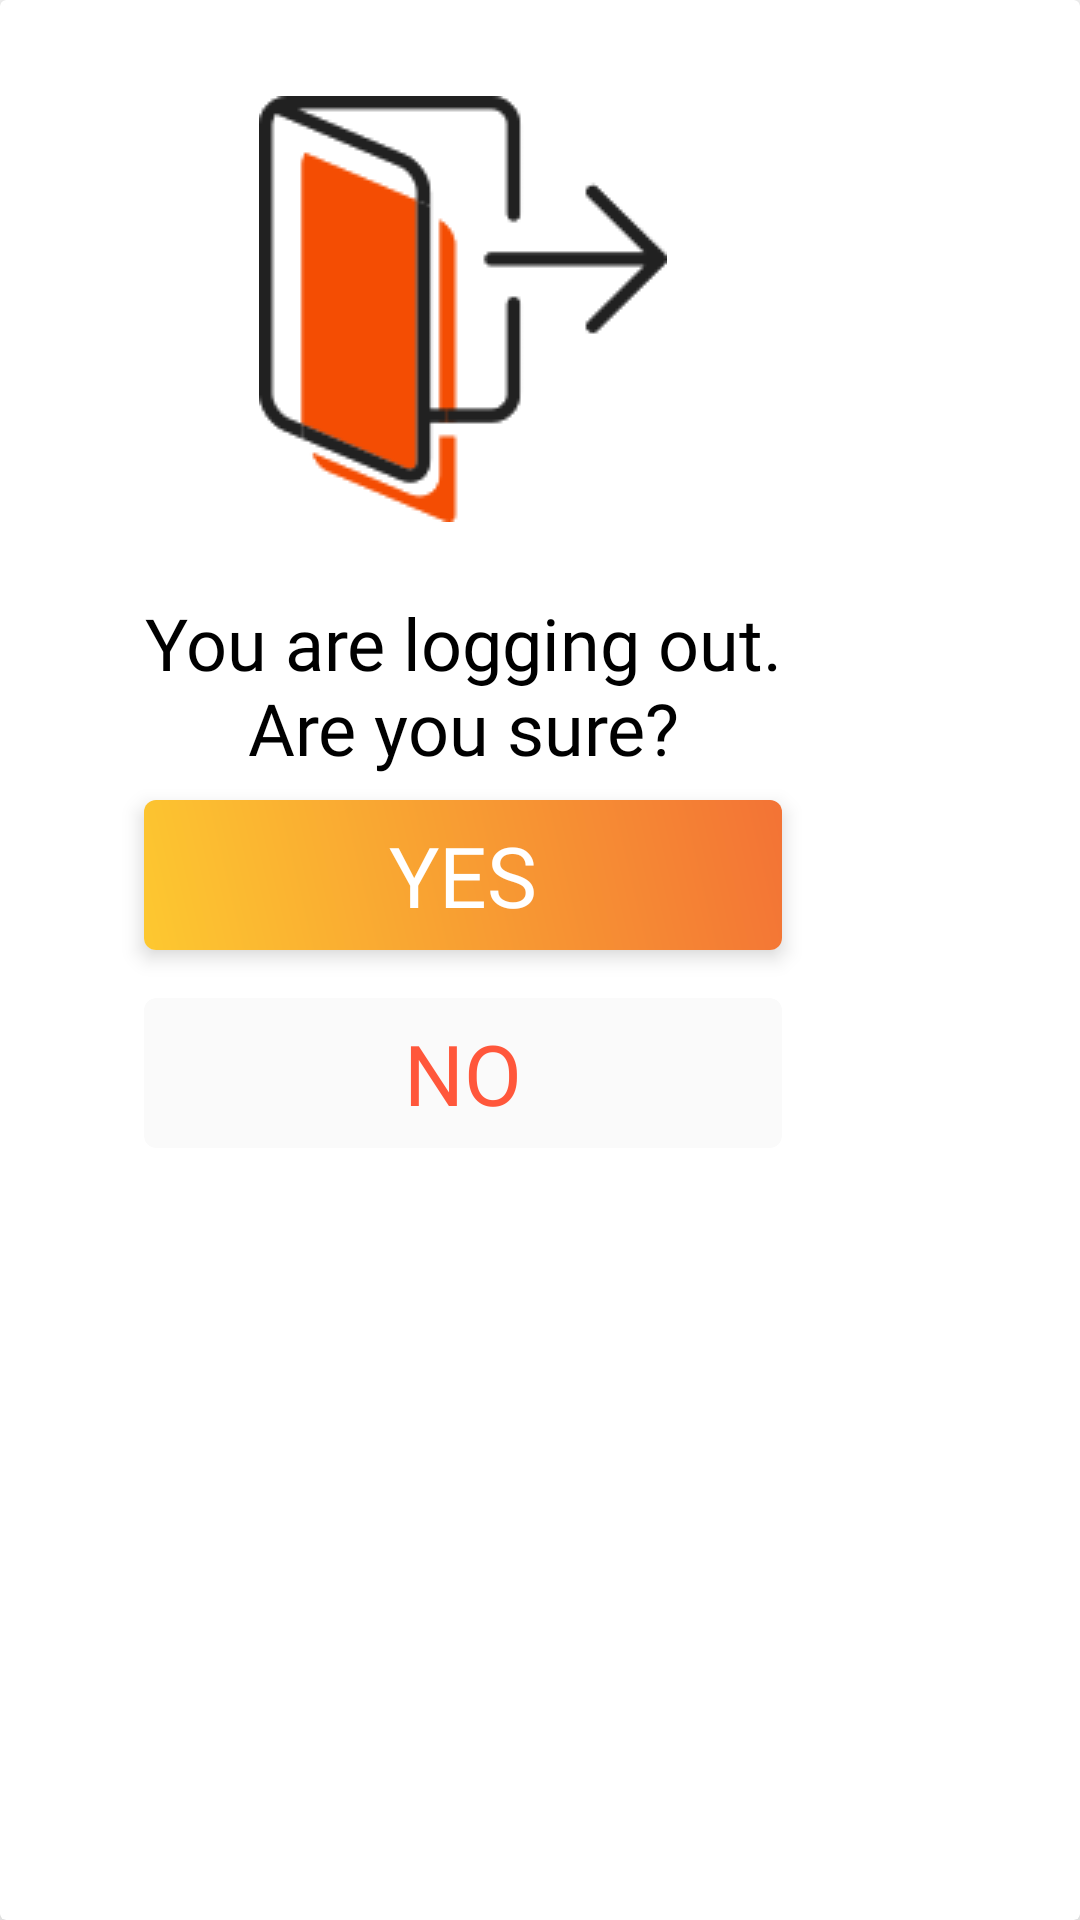

Here is an Android app screen rendered from its layout file. Give the layout XML and the strings, colors and styles it references.
<!-- AndroidManifest.xml: application theme Theme.GameWatch -->
<!-- res/layout/dialog_log_out_confirmation.xml -->
<?xml version="1.0" encoding="utf-8"?>
<androidx.cardview.widget.CardView xmlns:android="http://schemas.android.com/apk/res/android"
    xmlns:app="http://schemas.android.com/apk/res-auto"
    android:layout_width="wrap_content"
    android:layout_height="wrap_content"
    android:layout_gravity="center"
    app:cardElevation="12dp"
    android:background="@color/transparent">

    <androidx.constraintlayout.widget.ConstraintLayout
        android:layout_width="wrap_content"
        android:layout_height="wrap_content"
        android:paddingVertical="32dp"
        android:paddingHorizontal="48dp"
        android:clipToPadding="false">

        <ImageView
            android:id="@+id/imageViewLogOut"
            android:layout_width="wrap_content"
            android:layout_height="wrap_content"
            android:src="@drawable/ic_log_out"
            app:layout_constraintEnd_toEndOf="parent"
            app:layout_constraintStart_toStartOf="parent"
            app:layout_constraintTop_toTopOf="parent" />

        <TextView
            android:id="@+id/textViewLogOut"
            android:layout_width="wrap_content"
            android:layout_height="wrap_content"
            android:layout_marginTop="24dp"
            android:fontFamily="@font/ptsans_regular"
            android:text="@string/msg_log_out_dialog"
            android:textAlignment="center"
            android:textSize="24sp"
            app:layout_constraintEnd_toEndOf="parent"
            app:layout_constraintStart_toStartOf="parent"
            app:layout_constraintTop_toBottomOf="@id/imageViewLogOut" />

        <com.google.android.material.card.MaterialCardView
            android:id="@+id/cardViewYes"
            android:layout_width="0dp"
            android:layout_height="50dp"
            android:layout_marginTop="8dp"
            app:cardElevation="4dp"
            app:layout_constraintEnd_toEndOf="parent"
            app:layout_constraintStart_toStartOf="parent"
            app:layout_constraintTop_toBottomOf="@id/textViewLogOut">

            <View
                android:layout_width="match_parent"
                android:layout_height="match_parent"
                android:background="@drawable/gradient_yellow_to_orange"
                android:elevation="0dp" />

            <TextView
                android:layout_width="wrap_content"
                android:layout_height="wrap_content"
                android:layout_gravity="center"
                android:elevation="1dp"
                android:fontFamily="@font/ptsans_regular"
                android:text="@string/action_uppercase_yes"
                android:textColor="@color/white"
                android:textSize="28sp" />

        </com.google.android.material.card.MaterialCardView>

        <com.google.android.material.card.MaterialCardView
            android:id="@+id/cardViewNo"
            android:layout_width="0dp"
            android:layout_height="50dp"
            android:layout_marginTop="16dp"
            app:cardBackgroundColor="#FAFAFA"
            app:cardElevation="0dp"
            app:layout_constraintEnd_toEndOf="parent"
            app:layout_constraintStart_toStartOf="parent"
            app:layout_constraintTop_toBottomOf="@id/cardViewYes">

            <TextView
                android:layout_width="wrap_content"
                android:layout_height="wrap_content"
                android:layout_gravity="center"
                android:elevation="1dp"
                android:fontFamily="@font/ptsans_regular"
                android:text="@string/action_uppercase_no"
                android:textColor="@color/primaryOrange"
                android:textSize="28sp" />

        </com.google.android.material.card.MaterialCardView>

    </androidx.constraintlayout.widget.ConstraintLayout>

</androidx.cardview.widget.CardView>
<!-- resources referenced by this layout -->
<resources>
  <color name="primaryOrange">#ff573b</color>
  <color name="white">#FFFFFFFF</color>
  <!-- drawable gradient_yellow_to_orange (drawable) -->
  <?xml version="1.0" encoding="utf-8"?>
  <shape xmlns:android="http://schemas.android.com/apk/res/android"
      android:shape="rectangle">
  
      <gradient
          android:angle="45"
          android:endColor="#F37335"
          android:startColor="#FDC830" />
  
  </shape>
  <!-- drawable ic_log_out: png bitmap (drawable-v24, 5342 bytes) -->
  <string name="action_uppercase_no">NO</string>
  <string name="action_uppercase_yes">YES</string>
  <string name="msg_log_out_dialog">You are logging out.\nAre you sure?</string>
  <style name="Theme.GameWatch" parent="Theme.MaterialComponents.DayNight.NoActionBar">
          
          <item name="colorPrimary">@color/primaryOrange</item>
          <item name="colorPrimaryVariant">@color/primaryDarkRed</item>
          <item name="colorOnPrimary">@color/white</item>
          
          <item name="colorSecondary">@color/black</item>
          <item name="colorSecondaryVariant">#ffffff</item>
          <item name="colorOnSecondary">#121212</item>
          
          <item name="android:statusBarColor" tools:targetApi="l">?attr/colorPrimaryVariant</item>
          
  
          <item name="android:textColor">#000000</item>
      </style>
  <color name="primaryDarkRed">#8a0035</color>
  <color name="black">#FF000000</color>
</resources>
